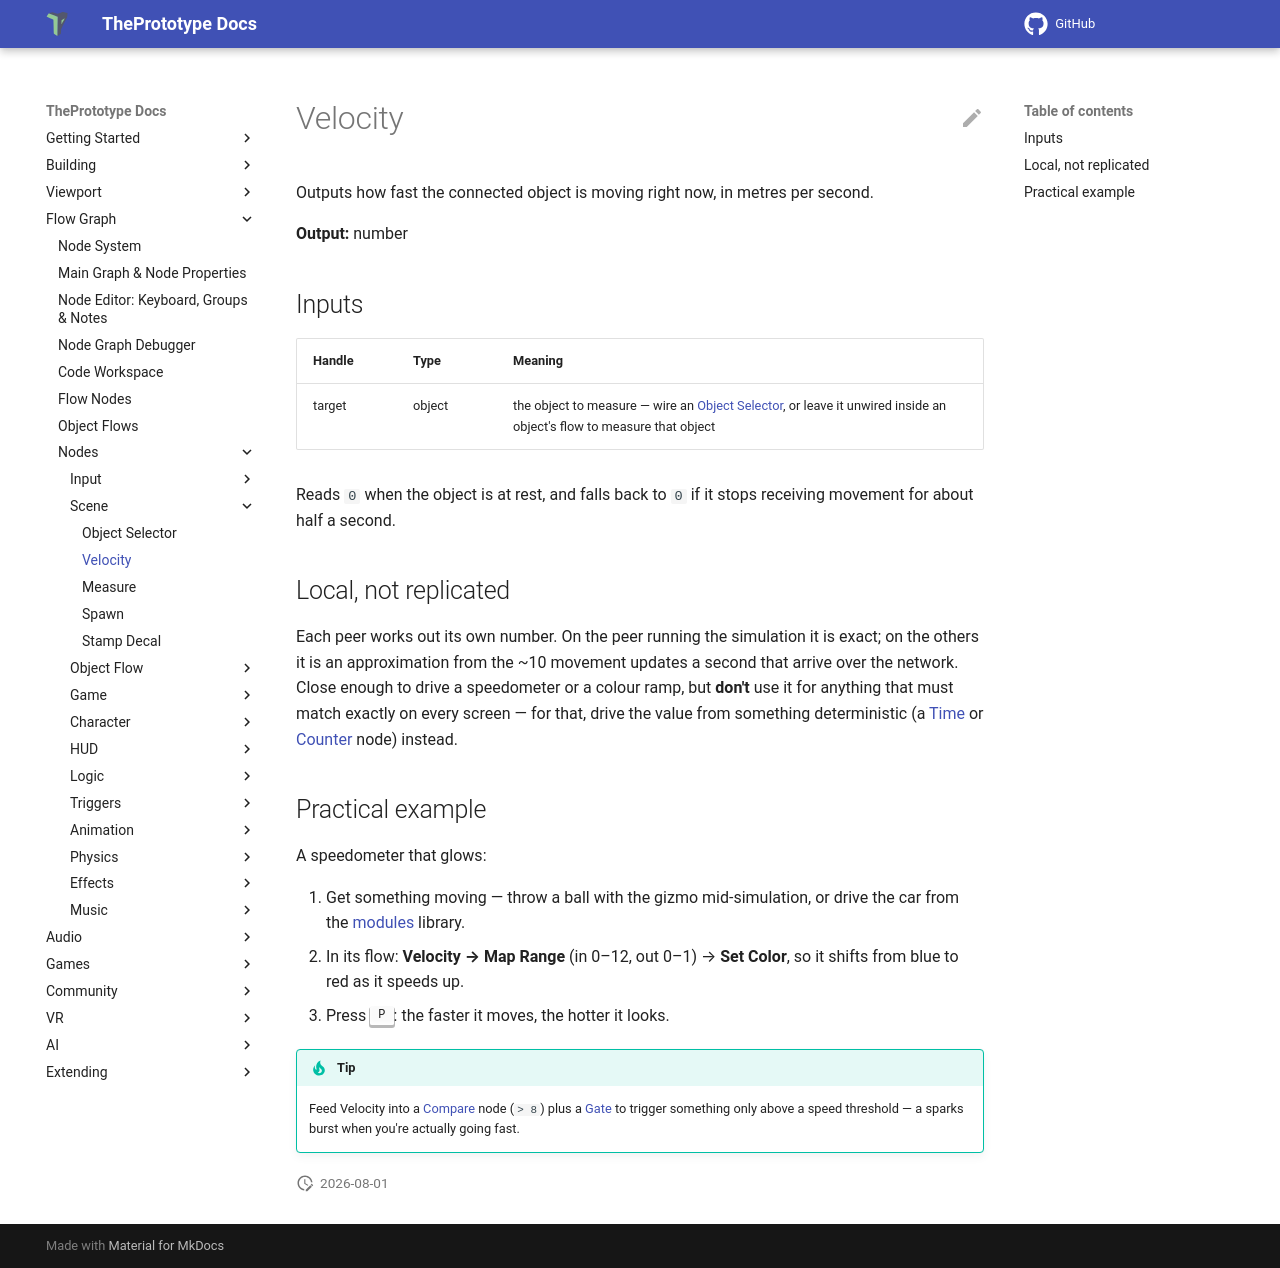

repository: theprototype-app/docs · page: nodes/velocity/index.html · generator: mkdocs

# Velocity

Outputs how fast the connected object is moving right now, in metres per second.

**Output:** number

## Inputs

| Handle | Type | Meaning |
|---|---|---|
| target | object | the object to measure — wire an [Object Selector](objectselector.md), or leave it unwired inside an object's flow to measure that object |

Reads `0` when the object is at rest, and falls back to `0` if it stops receiving movement for about half a second.

## Local, not replicated

Each peer works out its own number. On the peer running the simulation it is exact; on the others it is an approximation from the ~10 movement updates a second that arrive over the network. Close enough to drive a speedometer or a colour ramp, but **don't** use it for anything that must match exactly on every screen — for that, drive the value from something deterministic (a [Time](time.md) or [Counter](counter.md) node) instead.

## Practical example

A speedometer that glows:

1. Get something moving — throw a ball with the gizmo mid-simulation, or drive the car from the [modules](../modules.md) library.
2. In its flow: **Velocity → Map Range** (in 0–12, out 0–1) → **Set Color**, so it shifts from blue to red as it speeds up.
3. Press <kbd>P</kbd>: the faster it moves, the hotter it looks.

!!! tip
    Feed Velocity into a [Compare](compare.md) node (`> 8`) plus a [Gate](gate.md) to trigger something only above a speed threshold — a sparks burst when you're actually going fast.
